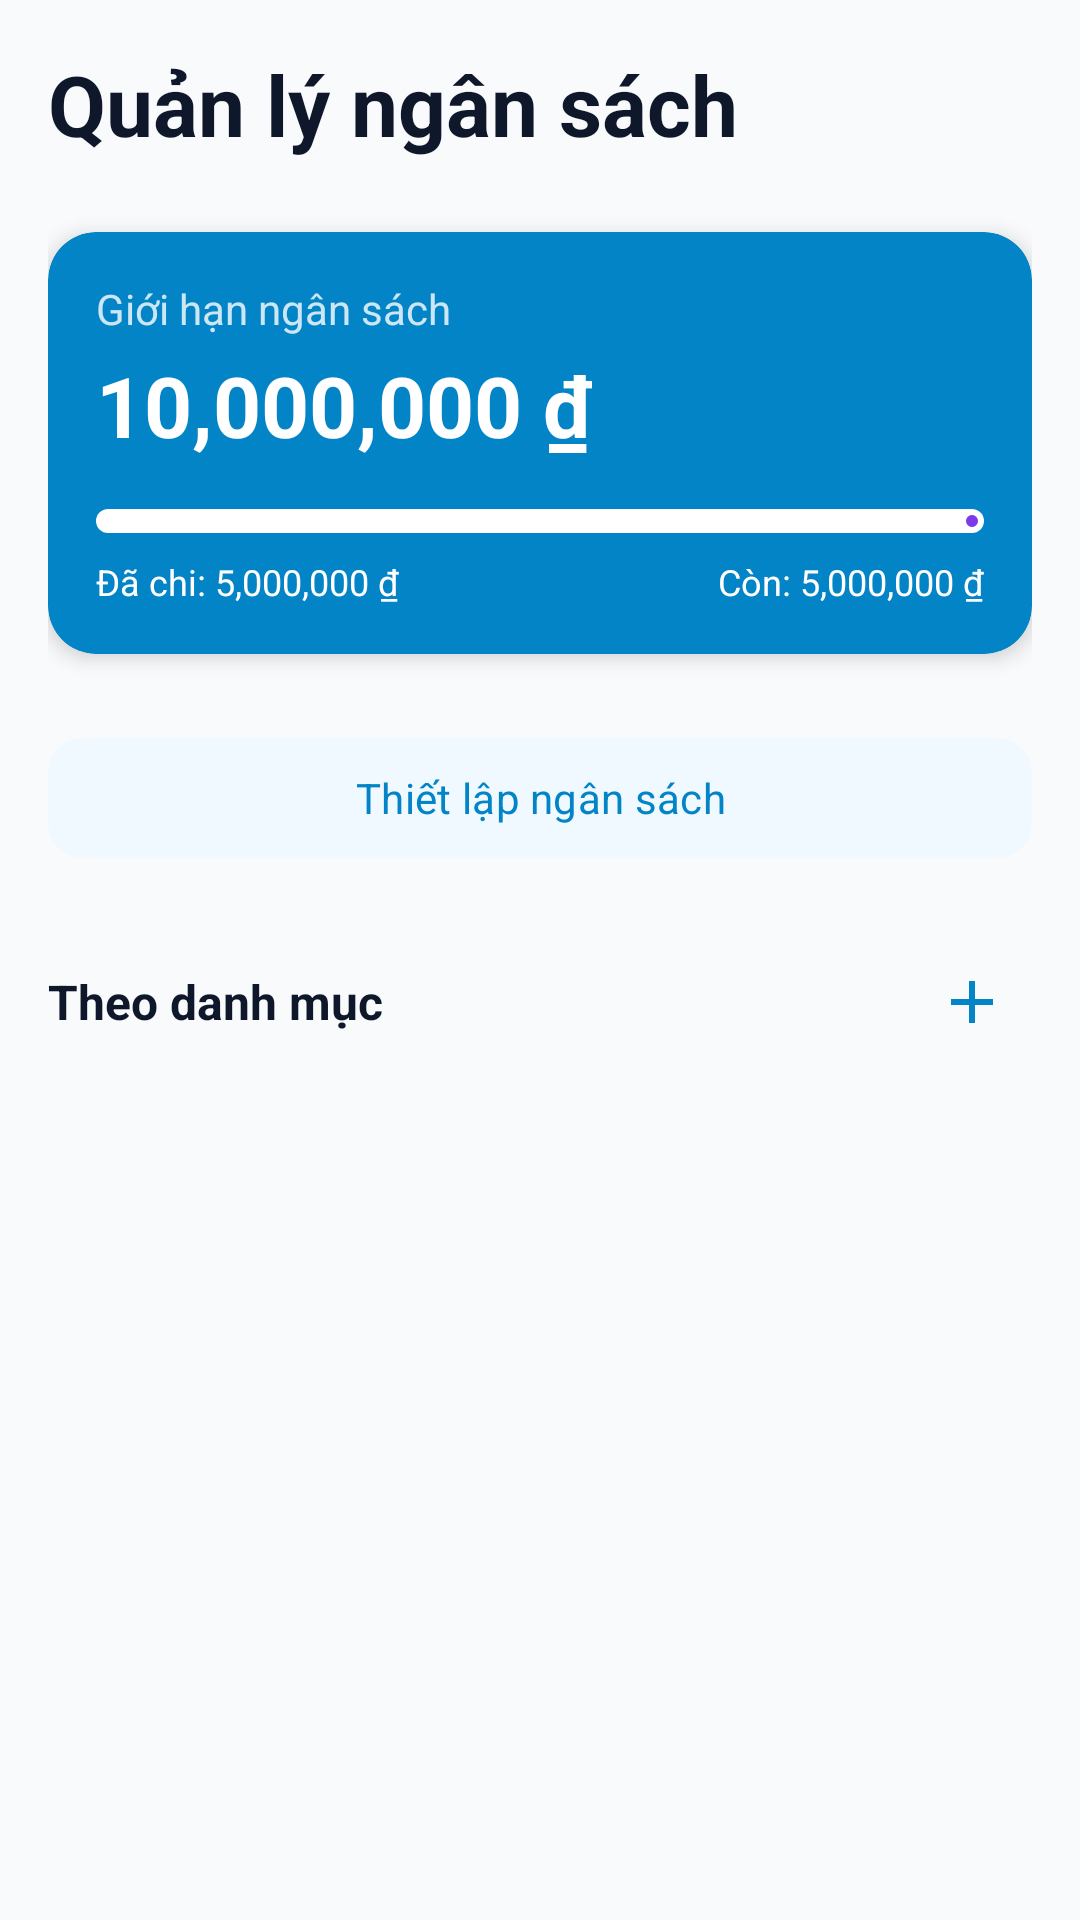

Layout XML and referenced resources for this Android screen:
<!-- AndroidManifest.xml: application theme Theme.SmartBudget -->
<!-- res/layout/fragment_budget.xml -->
<?xml version="1.0" encoding="utf-8"?>
<androidx.core.widget.NestedScrollView
    xmlns:android="http://schemas.android.com/apk/res/android"
    xmlns:app="http://schemas.android.com/apk/res-auto"
    xmlns:tools="http://schemas.android.com/tools"
    android:layout_width="match_parent"
    android:layout_height="match_parent"
    android:background="@color/background"
    android:fillViewport="true">

    <LinearLayout
        android:layout_width="match_parent"
        android:layout_height="wrap_content"
        android:orientation="vertical"
        android:padding="@dimen/padding_screen">

        
        <TextView
            android:layout_width="wrap_content"
            android:layout_height="wrap_content"
            android:layout_marginBottom="@dimen/spacing_lg"
            android:text="@string/budget_title"
            android:textColor="@color/text_primary"
            android:textSize="@dimen/text_headline"
            android:textStyle="bold" />

        
        <androidx.cardview.widget.CardView
            android:layout_width="match_parent"
            android:layout_height="wrap_content"
            android:layout_marginBottom="@dimen/spacing_lg"
            app:cardCornerRadius="@dimen/radius_large"
            app:cardElevation="@dimen/elevation_card"
            app:cardBackgroundColor="@color/primary">

            <LinearLayout
                android:layout_width="match_parent"
                android:layout_height="wrap_content"
                android:orientation="vertical"
                android:padding="@dimen/padding_card">

                <TextView
                    android:layout_width="wrap_content"
                    android:layout_height="wrap_content"
                    android:text="@string/budget_limit"
                    android:textColor="@color/on_primary"
                    android:textSize="@dimen/text_body"
                    android:alpha="0.8" />

                <TextView
                    android:id="@+id/tv_total_budget"
                    android:layout_width="wrap_content"
                    android:layout_height="wrap_content"
                    android:layout_marginTop="@dimen/spacing_xs"
                    android:text="10,000,000 ₫"
                    android:textColor="@color/on_primary"
                    android:textSize="@dimen/text_headline"
                    android:textStyle="bold" />

                <com.google.android.material.progressindicator.LinearProgressIndicator
                    android:id="@+id/progress_total"
                    android:layout_width="match_parent"
                    android:layout_height="wrap_content"
                    android:layout_marginTop="@dimen/spacing_md"
                    app:trackThickness="8dp"
                    app:trackCornerRadius="4dp"
                    app:indicatorColor="@color/secondary"
                    app:trackColor="@android:color/white" />

                <LinearLayout
                    android:layout_width="match_parent"
                    android:layout_height="wrap_content"
                    android:layout_marginTop="@dimen/spacing_sm"
                    android:orientation="horizontal">

                    <TextView
                        android:id="@+id/tv_spent"
                        android:layout_width="0dp"
                        android:layout_height="wrap_content"
                        android:layout_weight="1"
                        android:text="Đã chi: 5,000,000 ₫"
                        android:textColor="@color/on_primary"
                        android:textSize="@dimen/text_caption" />

                    <TextView
                        android:id="@+id/tv_remaining"
                        android:layout_width="wrap_content"
                        android:layout_height="wrap_content"
                        android:text="Còn: 5,000,000 ₫"
                        android:textColor="@color/on_primary"
                        android:textSize="@dimen/text_caption" />
                </LinearLayout>
            </LinearLayout>
        </androidx.cardview.widget.CardView>

        
        <com.google.android.material.button.MaterialButton
            android:id="@+id/btn_set_budget"
            android:layout_width="match_parent"
            android:layout_height="wrap_content"
            android:layout_marginBottom="@dimen/spacing_lg"
            android:text="@string/set_budget"
            style="@style/SecondaryButton" />

        
        <LinearLayout
            android:layout_width="match_parent"
            android:layout_height="wrap_content"
            android:orientation="horizontal"
            android:gravity="center_vertical"
            android:layout_marginBottom="@dimen/spacing_sm">

            <TextView
                android:layout_width="0dp"
                android:layout_height="wrap_content"
                android:layout_weight="1"
                android:text="@string/by_category"
                android:textColor="@color/text_primary"
                android:textSize="@dimen/text_subtitle"
                android:textStyle="bold" />

            <ImageButton
                android:id="@+id/btn_add_category_budget"
                android:layout_width="40dp"
                android:layout_height="40dp"
                android:background="?attr/selectableItemBackgroundBorderless"
                android:src="@drawable/ic_add"
                android:contentDescription="Thêm ngân sách danh mục"
                app:tint="@color/primary" />
        </LinearLayout>

        
        <TextView
            android:id="@+id/tv_empty_category"
            android:layout_width="match_parent"
            android:layout_height="wrap_content"
            android:gravity="center"
            android:padding="24dp"
            android:text="Chưa có ngân sách theo danh mục.\nNhấn + để thêm."
            android:textColor="@color/text_secondary"
            android:textSize="14sp"
            android:visibility="gone" />

        <androidx.recyclerview.widget.RecyclerView
            android:id="@+id/rv_budgets"
            android:layout_width="match_parent"
            android:layout_height="wrap_content"
            android:nestedScrollingEnabled="false"
            tools:listitem="@layout/item_budget" />

    </LinearLayout>
</androidx.core.widget.NestedScrollView>
<!-- res/layout/item_budget.xml (included above) -->
<?xml version="1.0" encoding="utf-8"?>
<androidx.cardview.widget.CardView
    xmlns:android="http://schemas.android.com/apk/res/android"
    xmlns:app="http://schemas.android.com/apk/res-auto"
    xmlns:tools="http://schemas.android.com/tools"
    android:layout_width="match_parent"
    android:layout_height="wrap_content"
    android:layout_marginBottom="@dimen/margin_between_items"
    app:cardCornerRadius="@dimen/radius_medium"
    app:cardElevation="2dp"
    app:cardBackgroundColor="@color/card_background">

    <LinearLayout
        android:layout_width="match_parent"
        android:layout_height="wrap_content"
        android:orientation="vertical"
        android:padding="@dimen/padding_card">

        
        <LinearLayout
            android:layout_width="match_parent"
            android:layout_height="wrap_content"
            android:orientation="horizontal"
            android:gravity="center_vertical"
            android:layout_marginBottom="@dimen/spacing_sm">

            <TextView
                android:id="@+id/tv_icon"
                android:layout_width="wrap_content"
                android:layout_height="wrap_content"
                android:textSize="20sp"
                tools:text="🍔" />

            <TextView
                android:id="@+id/tv_category"
                android:layout_width="0dp"
                android:layout_height="wrap_content"
                android:layout_weight="1"
                android:layout_marginStart="@dimen/spacing_sm"
                android:textColor="@color/text_primary"
                android:textSize="@dimen/text_body"
                android:textStyle="bold"
                tools:text="Ăn uống" />

            <TextView
                android:id="@+id/tv_percentage"
                android:layout_width="wrap_content"
                android:layout_height="wrap_content"
                android:textColor="@color/text_secondary"
                android:textSize="@dimen/text_caption"
                tools:text="75%" />
        </LinearLayout>

        
        <com.google.android.material.progressindicator.LinearProgressIndicator
            android:id="@+id/progress_budget"
            android:layout_width="match_parent"
            android:layout_height="wrap_content"
            android:layout_marginBottom="@dimen/spacing_sm"
            app:trackThickness="8dp"
            app:trackCornerRadius="4dp"
            app:indicatorColor="@color/primary"
            app:trackColor="@color/divider" />

        
        <LinearLayout
            android:layout_width="match_parent"
            android:layout_height="wrap_content"
            android:orientation="horizontal">

            <TextView
                android:id="@+id/tv_spent"
                android:layout_width="0dp"
                android:layout_height="wrap_content"
                android:layout_weight="1"
                android:textColor="@color/text_secondary"
                android:textSize="@dimen/text_caption"
                tools:text="Đã chi: 1,500,000 ₫" />

            <TextView
                android:id="@+id/tv_limit"
                android:layout_width="wrap_content"
                android:layout_height="wrap_content"
                android:textColor="@color/text_secondary"
                android:textSize="@dimen/text_caption"
                tools:text="Giới hạn: 2,000,000 ₫" />
        </LinearLayout>

    </LinearLayout>
</androidx.cardview.widget.CardView>
<!-- resources referenced by this layout -->
<resources>
  <color name="background">#F8FAFC</color>
  <color name="card_background">#FFFFFF</color>
  <color name="divider">#E2E8F0</color>
  <color name="on_primary">#FFFFFF</color>
  <color name="primary">#0284C7</color>
  <color name="secondary">#7C3AED</color>
  <color name="text_primary">#0F172A</color>
  <color name="text_secondary">#64748B</color>
  <dimen name="elevation_card">4dp</dimen>
  <dimen name="margin_between_items">8dp</dimen>
  <dimen name="padding_card">16dp</dimen>
  <dimen name="padding_screen">16dp</dimen>
  <dimen name="radius_large">16dp</dimen>
  <dimen name="radius_medium">12dp</dimen>
  <dimen name="spacing_lg">24dp</dimen>
  <dimen name="spacing_md">16dp</dimen>
  <dimen name="spacing_sm">8dp</dimen>
  <dimen name="spacing_xs">4dp</dimen>
  <dimen name="text_body">14sp</dimen>
  <dimen name="text_caption">12sp</dimen>
  <dimen name="text_headline">28sp</dimen>
  <dimen name="text_subtitle">16sp</dimen>
  <!-- drawable ic_add (drawable) -->
  <?xml version="1.0" encoding="utf-8"?>
  <vector xmlns:android="http://schemas.android.com/apk/res/android"
      android:width="24dp"
      android:height="24dp"
      android:viewportWidth="24"
      android:viewportHeight="24">
      <path
          android:fillColor="@color/on_primary"
          android:pathData="M19,13h-6v6h-2v-6H5v-2h6V5h2v6h6v2z"/>
  </vector>
  <string name="budget_limit">Giới hạn ngân sách</string>
  <string name="budget_title">Quản lý ngân sách</string>
  <string name="by_category">Theo danh mục</string>
  <string name="set_budget">Thiết lập ngân sách</string>
  <style name="SecondaryButton" parent="Widget.Material3.Button.TonalButton">
          <item name="backgroundTint">@color/bg_ai_chat</item>
          <item name="android:textColor">@color/primary</item>
          <item name="cornerRadius">@dimen/button_corner_radius</item>
      </style>
  <style name="Theme.SmartBudget" parent="Theme.Material3.DayNight.NoActionBar">
          
          <item name="colorPrimary">@color/primary</item>
          <item name="colorPrimaryVariant">@color/primary_variant</item>
          <item name="colorOnPrimary">@color/on_primary</item>
          
          <item name="colorSecondary">@color/secondary</item>
          <item name="colorSecondaryVariant">@color/secondary_variant</item>
          <item name="colorOnSecondary">@color/on_secondary</item>
          
          <item name="colorError">@color/error</item>
          <item name="colorOnError">@color/on_error</item>
          
          
          <item name="android:colorBackground">@color/background</item>
          <item name="colorSurface">@color/surface</item>
          <item name="colorOnSurface">@color/on_surface</item>
          
          
          <item name="android:statusBarColor">@color/background</item> 
          <item name="android:windowLightStatusBar" tools:targetApi="23">true</item>
          <item name="android:navigationBarColor">@color/surface</item>
          <item name="android:windowLightNavigationBar" tools:targetApi="27">true</item>
  
          
          <item name="android:fontFamily">sans-serif</item>
      </style>
  <color name="bg_ai_chat">#F0F9FF</color>
  <dimen name="button_corner_radius">12dp</dimen>
  <color name="primary_variant">#0EA5E9</color>
  <color name="secondary_variant">#6D28D9</color>
  <color name="on_secondary">#FFFFFF</color>
  <color name="error">#DC2626</color>
  <color name="on_error">#FFFFFF</color>
  <color name="surface">#FFFFFF</color>
  <color name="on_surface">#1E293B</color>
</resources>
